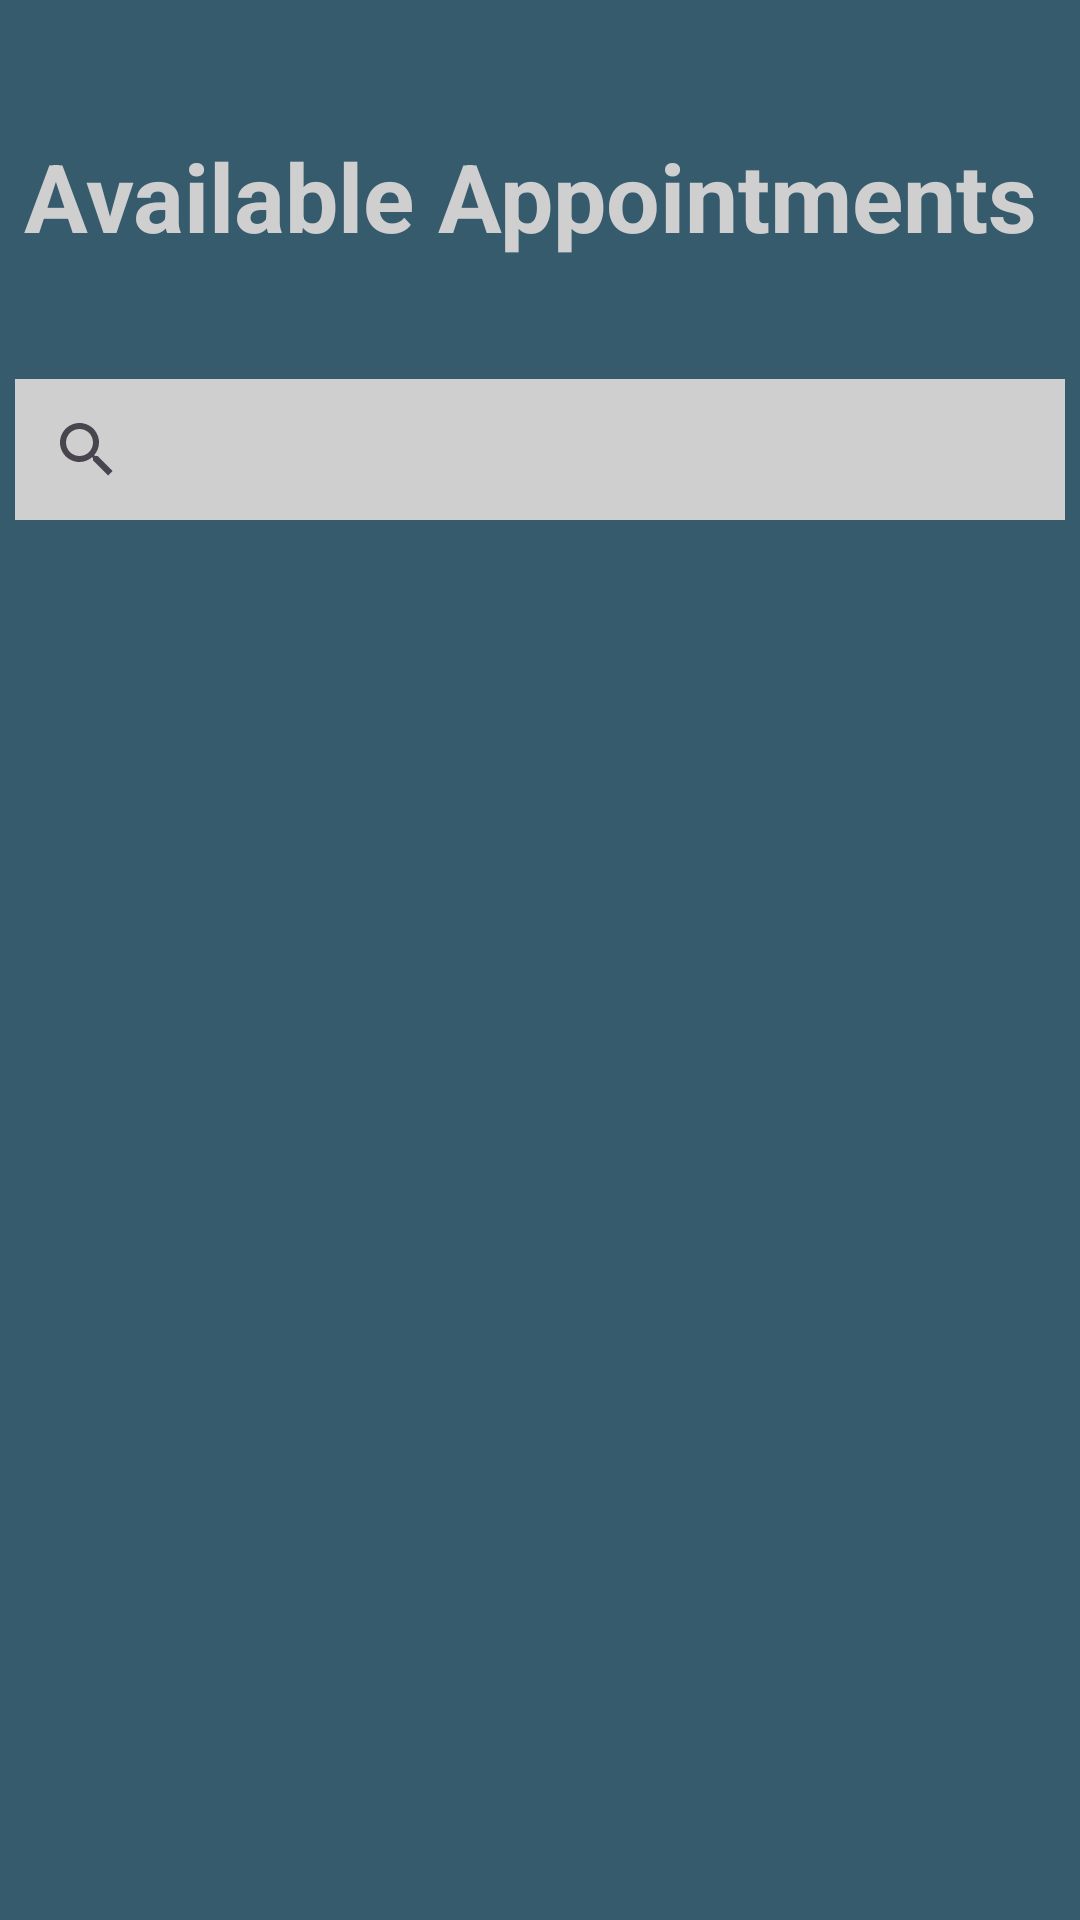

Write the Android layout XML for this screen, with the resource values it uses.
<!-- AndroidManifest.xml: application theme Theme.DoctorRegistration -->
<!-- res/layout/activity_patient_available_appointment_slots.xml -->
<?xml version="1.0" encoding="utf-8"?>
<androidx.constraintlayout.widget.ConstraintLayout xmlns:android="http://schemas.android.com/apk/res/android"
    xmlns:app="http://schemas.android.com/apk/res-auto"
    xmlns:tools="http://schemas.android.com/tools"
    android:layout_width="match_parent"
    android:layout_height="match_parent"
    android:background="#365B6D"
    tools:context=".Patient.Frontend.PatientAvailableAppointmentSlots">


    <ListView
        android:id="@+id/listView"
        android:layout_width="409dp"
        android:layout_height="729dp"
        android:layout_marginTop="24dp"
        app:layout_constraintEnd_toEndOf="parent"
        app:layout_constraintHorizontal_bias="0.0"
        app:layout_constraintStart_toStartOf="parent"
        app:layout_constraintTop_toBottomOf="@+id/searchView" />

    <SearchView
        android:id="@+id/searchView"
        android:layout_width="350dp"
        android:layout_height="47dp"
        android:layout_marginTop="40dp"
        android:background="#CFCFCF"
        app:layout_constraintEnd_toEndOf="parent"
        app:layout_constraintHorizontal_bias="0.491"
        app:layout_constraintStart_toStartOf="parent"
        app:layout_constraintTop_toBottomOf="@+id/textView6"
        app:queryHint="Search Here..." />

    <TextView
        android:id="@+id/textView6"
        android:layout_width="wrap_content"
        android:layout_height="wrap_content"
        android:layout_marginTop="44dp"
        android:text="Available Appointments"
        android:textColor="#CFCFCF"
        android:textSize="95px"
        android:textStyle="bold"
        app:layout_constraintEnd_toEndOf="parent"
        app:layout_constraintHorizontal_bias="0.36"
        app:layout_constraintStart_toStartOf="parent"
        app:layout_constraintTop_toTopOf="parent" />

</androidx.constraintlayout.widget.ConstraintLayout>
<!-- resources referenced by this layout -->
<resources>
  <style name="Theme.DoctorRegistration" parent="Base.Theme.DoctorRegistration" />
  <style name="Base.Theme.DoctorRegistration" parent="Theme.Material3.DayNight.NoActionBar">
          
          
      </style>
</resources>
